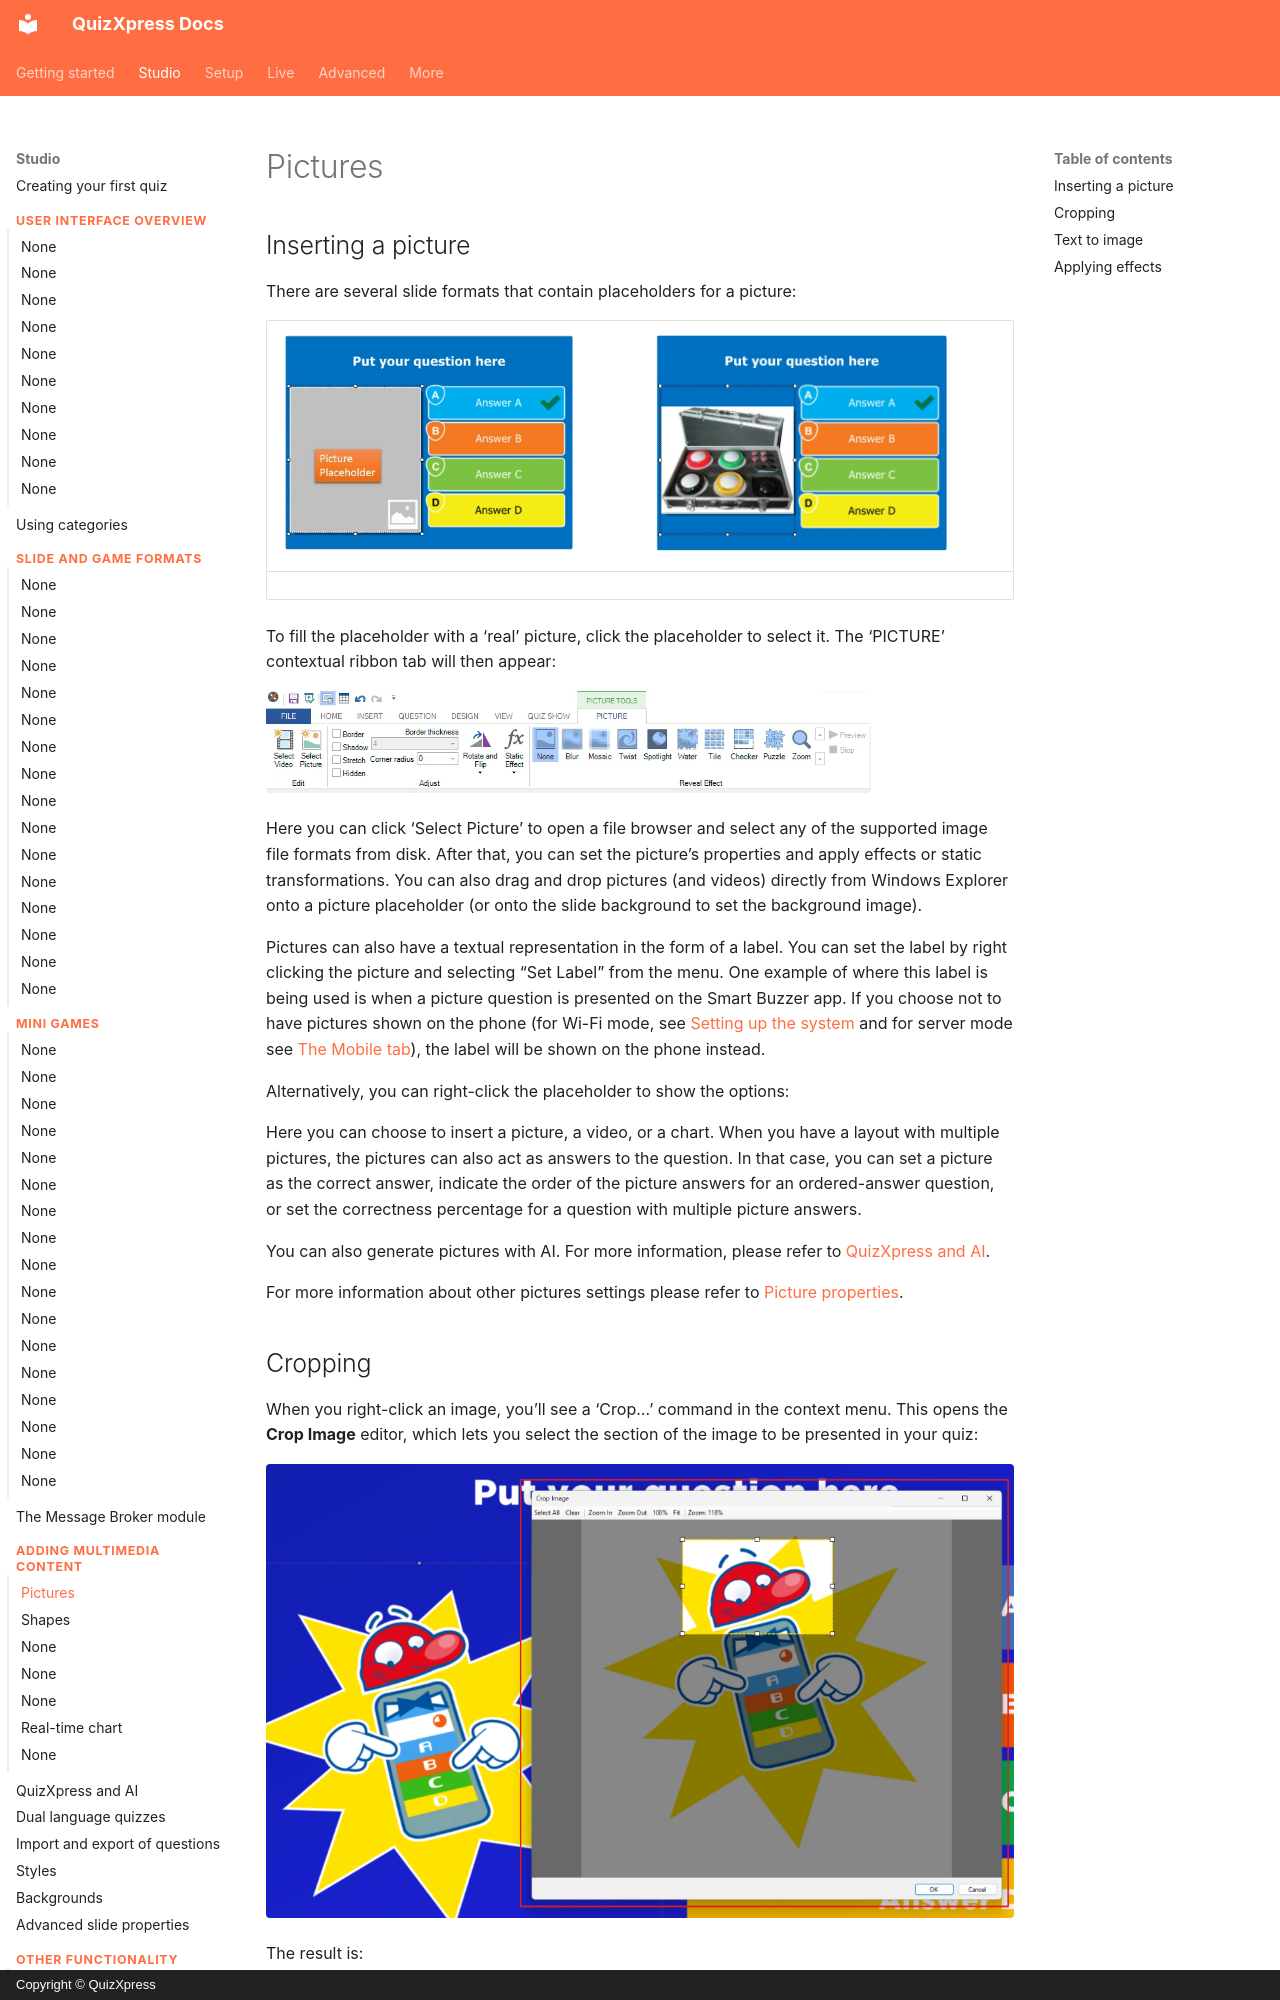

repository: gameshowcrew/quizxpress-docs · page: studio/adding-multimedia-content/pictures/index.html · generator: mkdocs · copyright: Copyright © QuizXpress

# Pictures

## Inserting a picture

There are several slide formats that contain placeholders for a picture:

| ![](../../assets/images/image185.webp){ width="288" loading=lazy } | ![](../../assets/images/image186.webp){ width="291" loading=lazy } |
|---------------------------------------------------------------------------|---------------------------------------------------------------------------------|

To fill the placeholder with a ‘real’ picture, click the placeholder to select it. The ‘PICTURE’ contextual ribbon tab will then appear:

![](../../assets/images/image187.webp){ width="605" loading=lazy }

Here you can click ‘Select Picture’ to open a file browser and select any of the supported image file formats from disk. After that, you can set the picture’s properties and apply effects or static transformations. You can also drag and drop pictures (and videos) directly from Windows Explorer onto a picture placeholder (or onto the slide background to set the background image).
